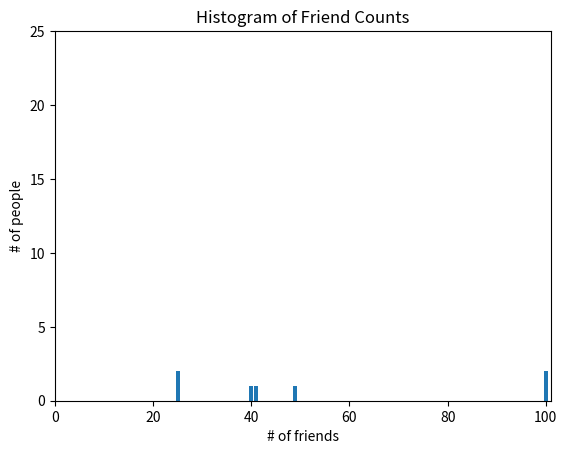

Write the Python code that produced this figure.
# -*- coding: utf-8 -*-
"""
Created on Sun Dec 30 20:16:17 2018

[redacted]
"""

#Describing  single set of data

from collections import Counter
from matplotlib import pyplot as plt

num_friends = [100, 49, 41, 40, 25, 25, 100,
               #...and lots more
               ]
friends_counts = Counter(num_friends)

xs = range(101)
ys = [friends_counts[x] for x in xs]
plt.bar(xs, ys)
plt.axis([0, 101, 0, 25])
plt.title("Histogram of Friend Counts")
plt.xlabel("# of friends")
plt.ylabel("# of people")
plt.show()


#  Central Tendencies
def mean(x):
    """Average."""
    return sum(x)/len(x)

print(mean(num_friends))

def median(v):
    """finds the 'middle-most' value of v"""
    n = len(v)
    sorted_v = sorted(v)
    midpoint = n // 2
    if n % 2 == 1:
        #if odd number of elements, return the middle value
        return sorted_v[midpoint]
    else:
        #if even, return the average of the middle values
        lo = midpoint - 1
        hi = midpoint
        return (sorted_v[lo] + sorted_v[hi])/2

print(median(num_friends))
